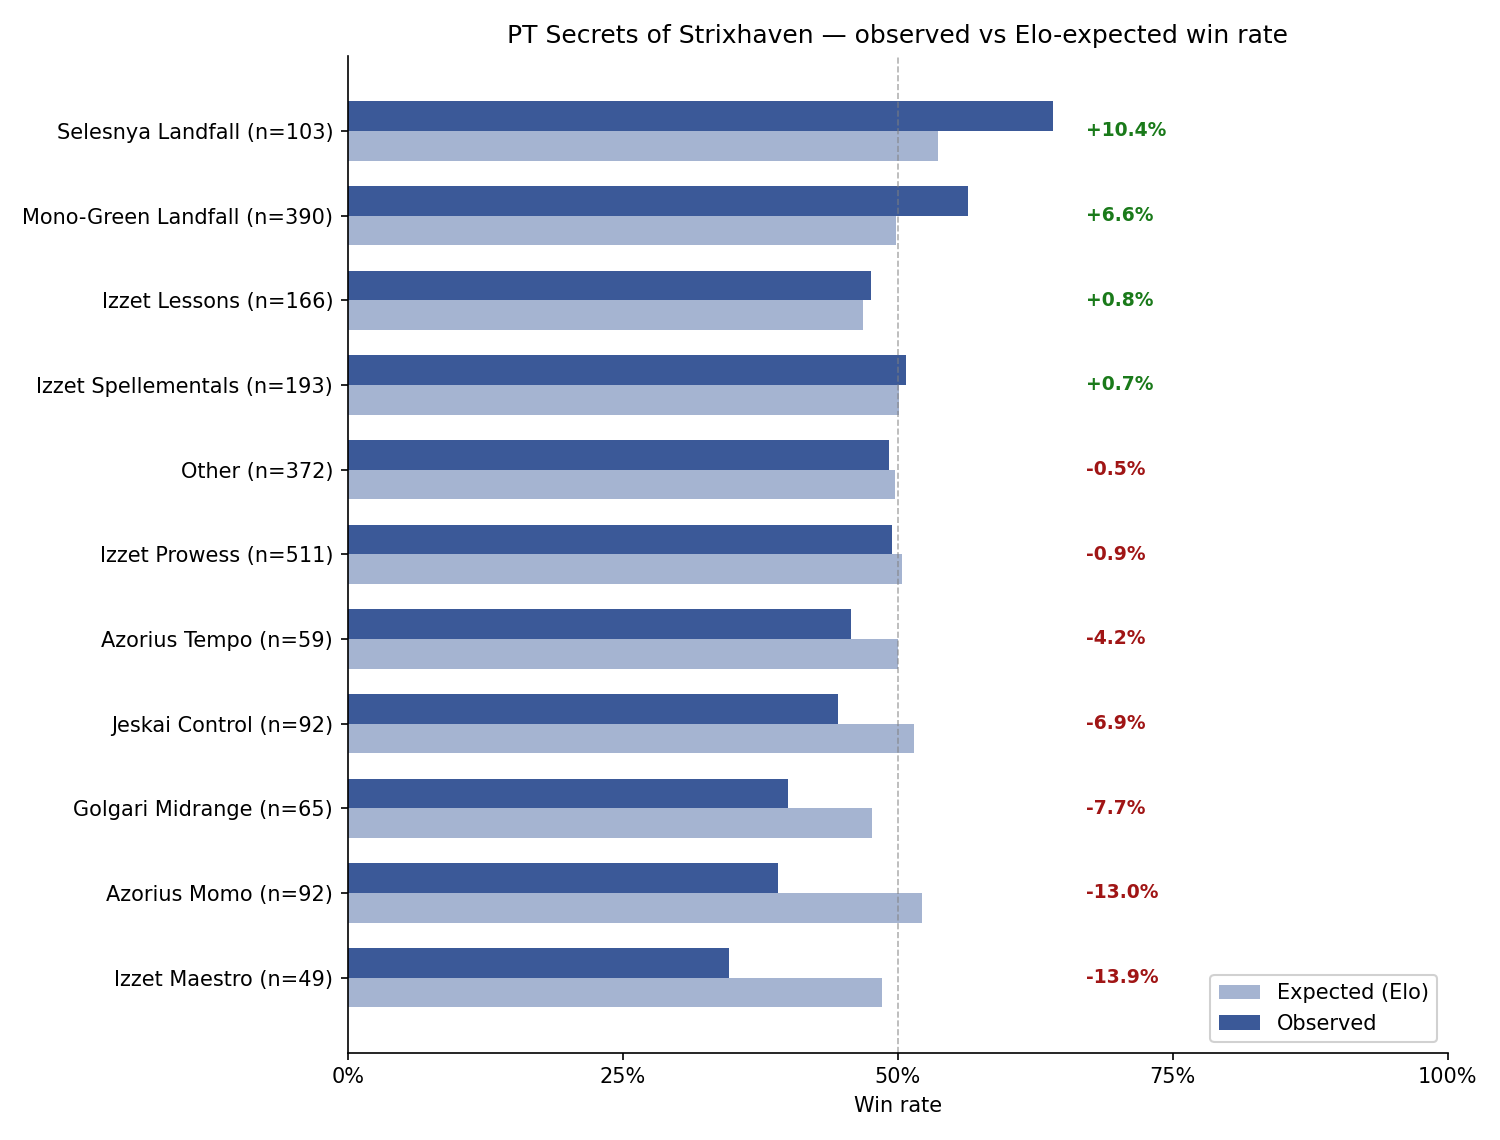

Data behind this chart, as committed beside it:
archetype, games, observed_wins, observed_losses, observed_wr, expected_wins, expected_losses, expected_wr, residual
Selesnya Ouroboroid, 17, 14, 3, 0.8235, 8.924, 8.076, 0.5249, 0.2986
Boros Dragons, 14, 9, 5, 0.6429, 6.169, 7.831, 0.4407, 0.2022
Bant Rhythm, 20, 13, 7, 0.65, 10.61, 9.392, 0.5304, 0.1196
Selesnya Landfall, 103, 66, 37, 0.6408, 55.27, 47.73, 0.5366, 0.1042
Mardu Discard, 28, 17, 11, 0.6071, 14.19, 13.81, 0.5068, 0.1004
Mono-Green Landfall, 390, 220, 170, 0.5641, 194.3, 195.7, 0.4982, 0.06589
Dimir Excruciator, 47, 25, 22, 0.5319, 22.24, 24.76, 0.4732, 0.05867
Selesnya Rhythm, 24, 13, 11, 0.5417, 12.09, 11.91, 0.5036, 0.03811
Simic Rhythm, 8, 4, 4, 0.5, 3.838, 4.162, 0.4798, 0.02019
Izzet Lessons, 166, 79, 87, 0.4759, 77.7, 88.3, 0.4681, 0.007817
Izzet Spellementals, 193, 98, 95, 0.5078, 96.66, 96.34, 0.5009, 0.006919
Izzet Prowess, 511, 253, 258, 0.4951, 257.4, 253.6, 0.5038, -0.008683
Simic Omniscience, 40, 20, 20, 0.5, 20.6, 19.4, 0.5149, -0.01493
Rakdos Discard, 14, 7, 7, 0.5, 7.377, 6.623, 0.5269, -0.0269
Four-Color Control, 23, 10, 13, 0.4348, 10.79, 12.21, 0.4691, -0.03434
Azorius Tempo, 59, 27, 32, 0.4576, 29.49, 29.51, 0.4998, -0.04215
Jeskai Control, 92, 41, 51, 0.4457, 47.35, 44.65, 0.5146, -0.06899
Sultai Control, 40, 19, 21, 0.475, 21.95, 18.05, 0.5488, -0.07382
Bant Omniscience, 4, 2, 2, 0.5, 2.305, 1.695, 0.5761, -0.07613
Golgari Midrange, 65, 26, 39, 0.4, 31, 34, 0.4769, -0.07686
Four-Color Elementals, 30, 12, 18, 0.4, 14.58, 15.42, 0.4861, -0.08611
Golgari Control, 4, 1, 3, 0.25, 1.438, 2.562, 0.3594, -0.1094
Mono-Red Aggro, 23, 9, 14, 0.3913, 11.64, 11.36, 0.5061, -0.1148
Azorius Momo, 92, 36, 56, 0.3913, 48, 44, 0.5217, -0.1304
Dimir Midrange, 4, 1, 3, 0.25, 1.552, 2.448, 0.3879, -0.1379
Izzet Maestro, 49, 17, 32, 0.3469, 23.79, 25.21, 0.4855, -0.1385
Bant Airbending, 10, 4, 6, 0.4, 5.42, 4.58, 0.542, -0.142
Temur Omniscience, 10, 3, 7, 0.3, 4.644, 5.356, 0.4644, -0.1644
Golgari Kona, 3, 0, 3, 0.0, 1.019, 1.981, 0.3397, -0.3397
Temur Lute, 4, 0, 4, 0.0, 1.494, 2.506, 0.3735, -0.3735
Temur Lessons, 2, 0, 2, 0.0, 0.8038, 1.196, 0.4019, -0.4019
Boros Discard, 3, 0, 3, 0.0, 1.338, 1.662, 0.4459, -0.4459
